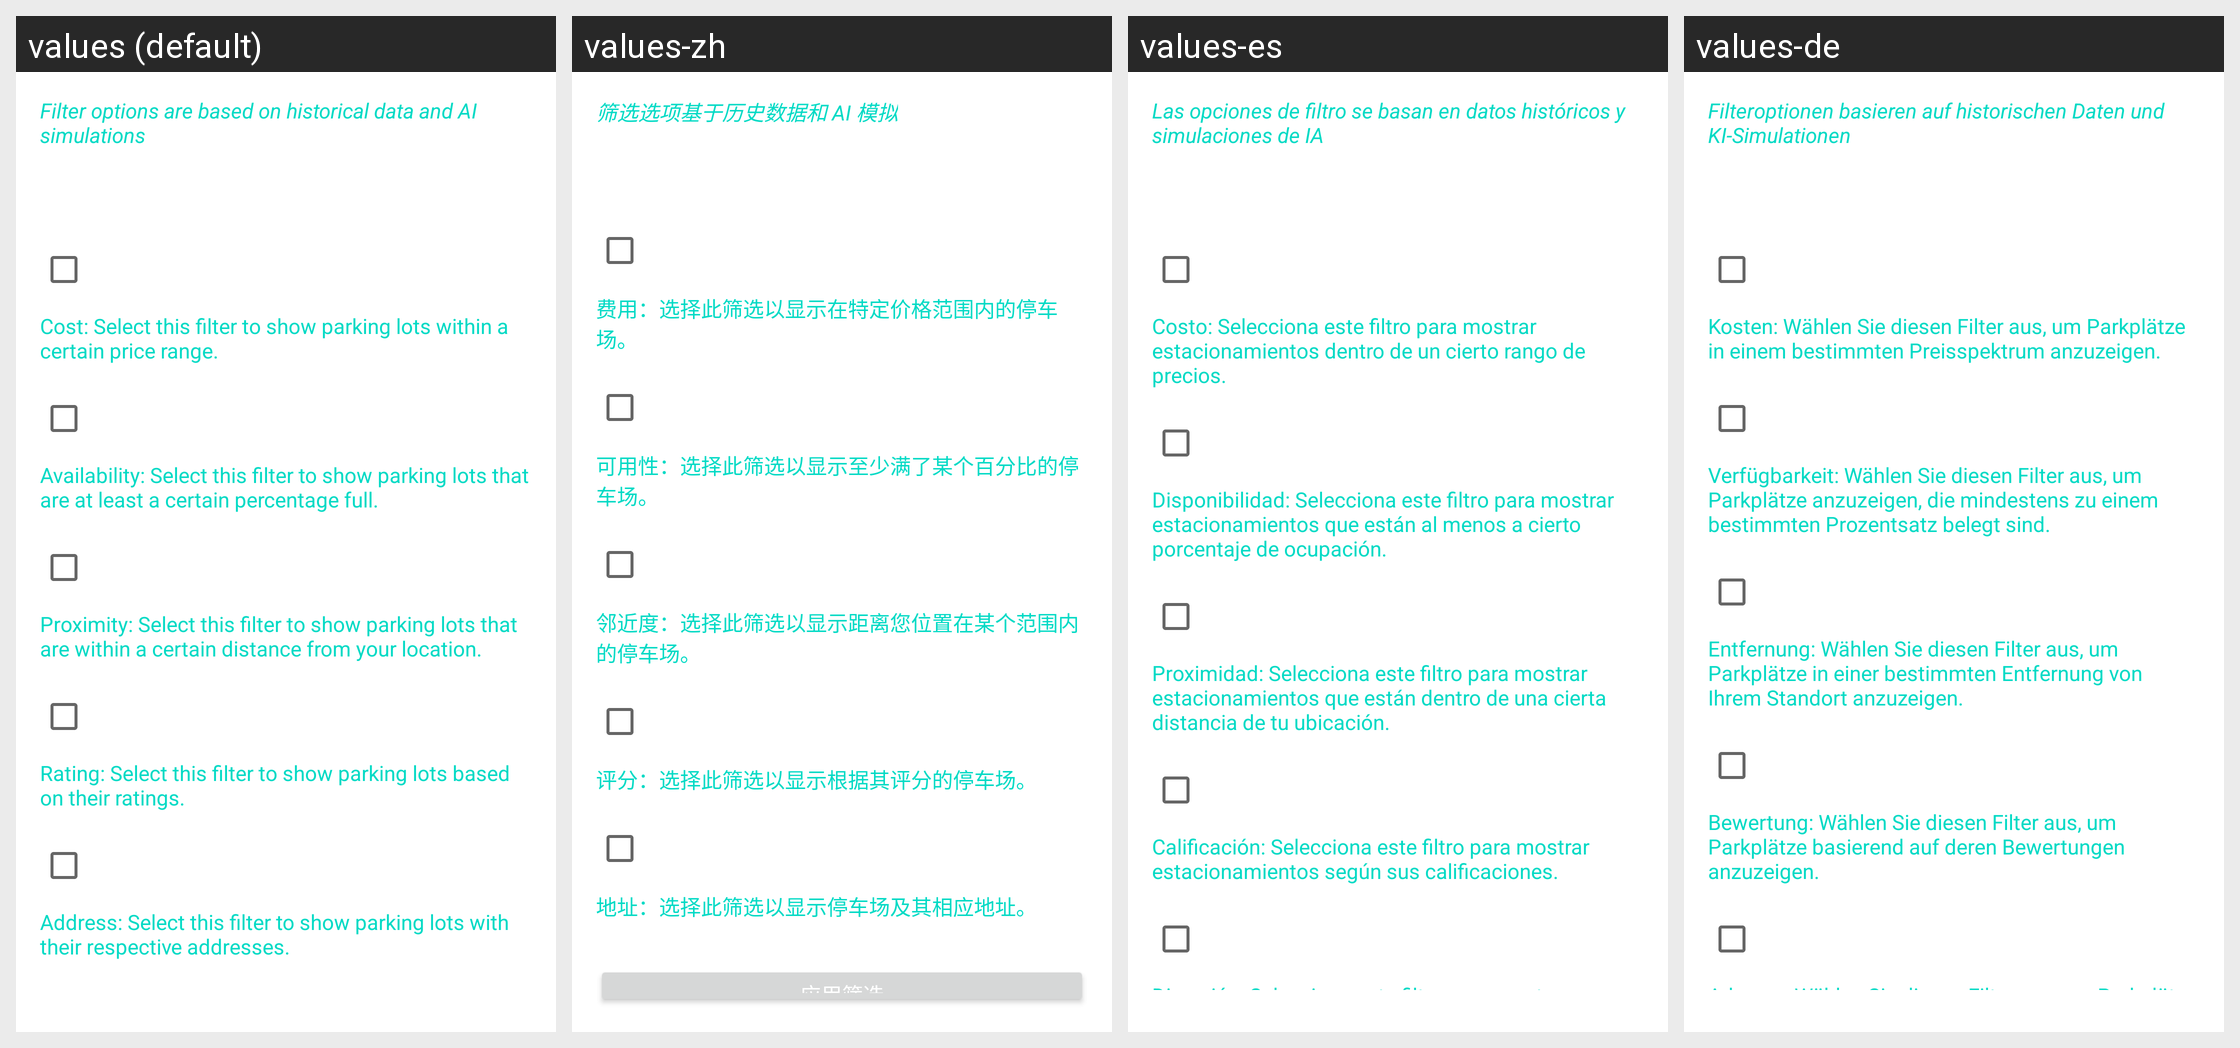

The Android screen above is rendered under several locales of the same app. Produce the string resources it draws, with the default and per-locale values.
Android screen res/layout/dialog_filter_options.xml rendered under 4 locales, left to right: values (default), values-zh, values-es, values-de. Device: Nexus 5 (rendered at 1080×1920; each locale shown at half size, 540×960, under a caption strip naming it); theme Theme.CS4360App.
Other locales in the repository, not shown: values-fr.
Strings drawn on this screen, with the default value and each locale's value (text and hints the layout hard-codes, and strings that could not be matched under every locale, appear in the picture but are not listed):

filter_options_are_based_on_historical_data_and_ai_simulations
  values: Filter options are based on historical data and AI simulations
  values-zh: 筛选选项基于历史数据和 AI 模拟
  values-es: Las opciones de filtro se basan en datos históricos y simulaciones de IA
  values-de: Filteroptionen basieren auf historischen Daten und KI-Simulationen

cost_select_this_filter_to_show_parking_lots_within_a_certain_price_range
  values: Cost: Select this filter to show parking lots within a certain price range.
  values-zh: 费用：选择此筛选以显示在特定价格范围内的停车场。
  values-es: Costo: Selecciona este filtro para mostrar estacionamientos dentro de un cierto rango de precios.
  values-de: Kosten: Wählen Sie diesen Filter aus, um Parkplätze in einem bestimmten Preisspektrum anzuzeigen.

availability_select_this_filter_to_show_parking_lots_that_are_at_least_a_certain_percentage_full
  values: Availability: Select this filter to show parking lots that are at least a certain percentage full.
  values-zh: 可用性：选择此筛选以显示至少满了某个百分比的停车场。
  values-es: Disponibilidad: Selecciona este filtro para mostrar estacionamientos que están al menos a cierto porcentaje de ocupación.
  values-de: Verfügbarkeit: Wählen Sie diesen Filter aus, um Parkplätze anzuzeigen, die mindestens zu einem bestimmten Prozentsatz belegt sind.

proximity_select_this_filter_to_show_parking_lots_that_are_within_a_certain_distance_from_your_location
  values: Proximity: Select this filter to show parking lots that are within a certain distance from your location.
  values-zh: 邻近度：选择此筛选以显示距离您位置在某个范围内的停车场。
  values-es: Proximidad: Selecciona este filtro para mostrar estacionamientos que están dentro de una cierta distancia de tu ubicación.
  values-de: Entfernung: Wählen Sie diesen Filter aus, um Parkplätze in einer bestimmten Entfernung von Ihrem Standort anzuzeigen.

rating_select_this_filter_to_show_parking_lots_based_on_their_ratings
  values: Rating: Select this filter to show parking lots based on their ratings.
  values-zh: 评分：选择此筛选以显示根据其评分的停车场。
  values-es: Calificación: Selecciona este filtro para mostrar estacionamientos según sus calificaciones.
  values-de: Bewertung: Wählen Sie diesen Filter aus, um Parkplätze basierend auf deren Bewertungen anzuzeigen.

address_select_this_filter_to_show_parking_lots_with_their_respective_addresses
  values: Address: Select this filter to show parking lots with their respective addresses.
  values-zh: 地址：选择此筛选以显示停车场及其相应地址。
  values-es: Dirección: Selecciona este filtro para mostrar estacionamientos con sus respectivas direcciones.
  values-de: Adresse: Wählen Sie diesen Filter aus, um Parkplätze mit deren jeweiligen Adressen anzuzeigen.
